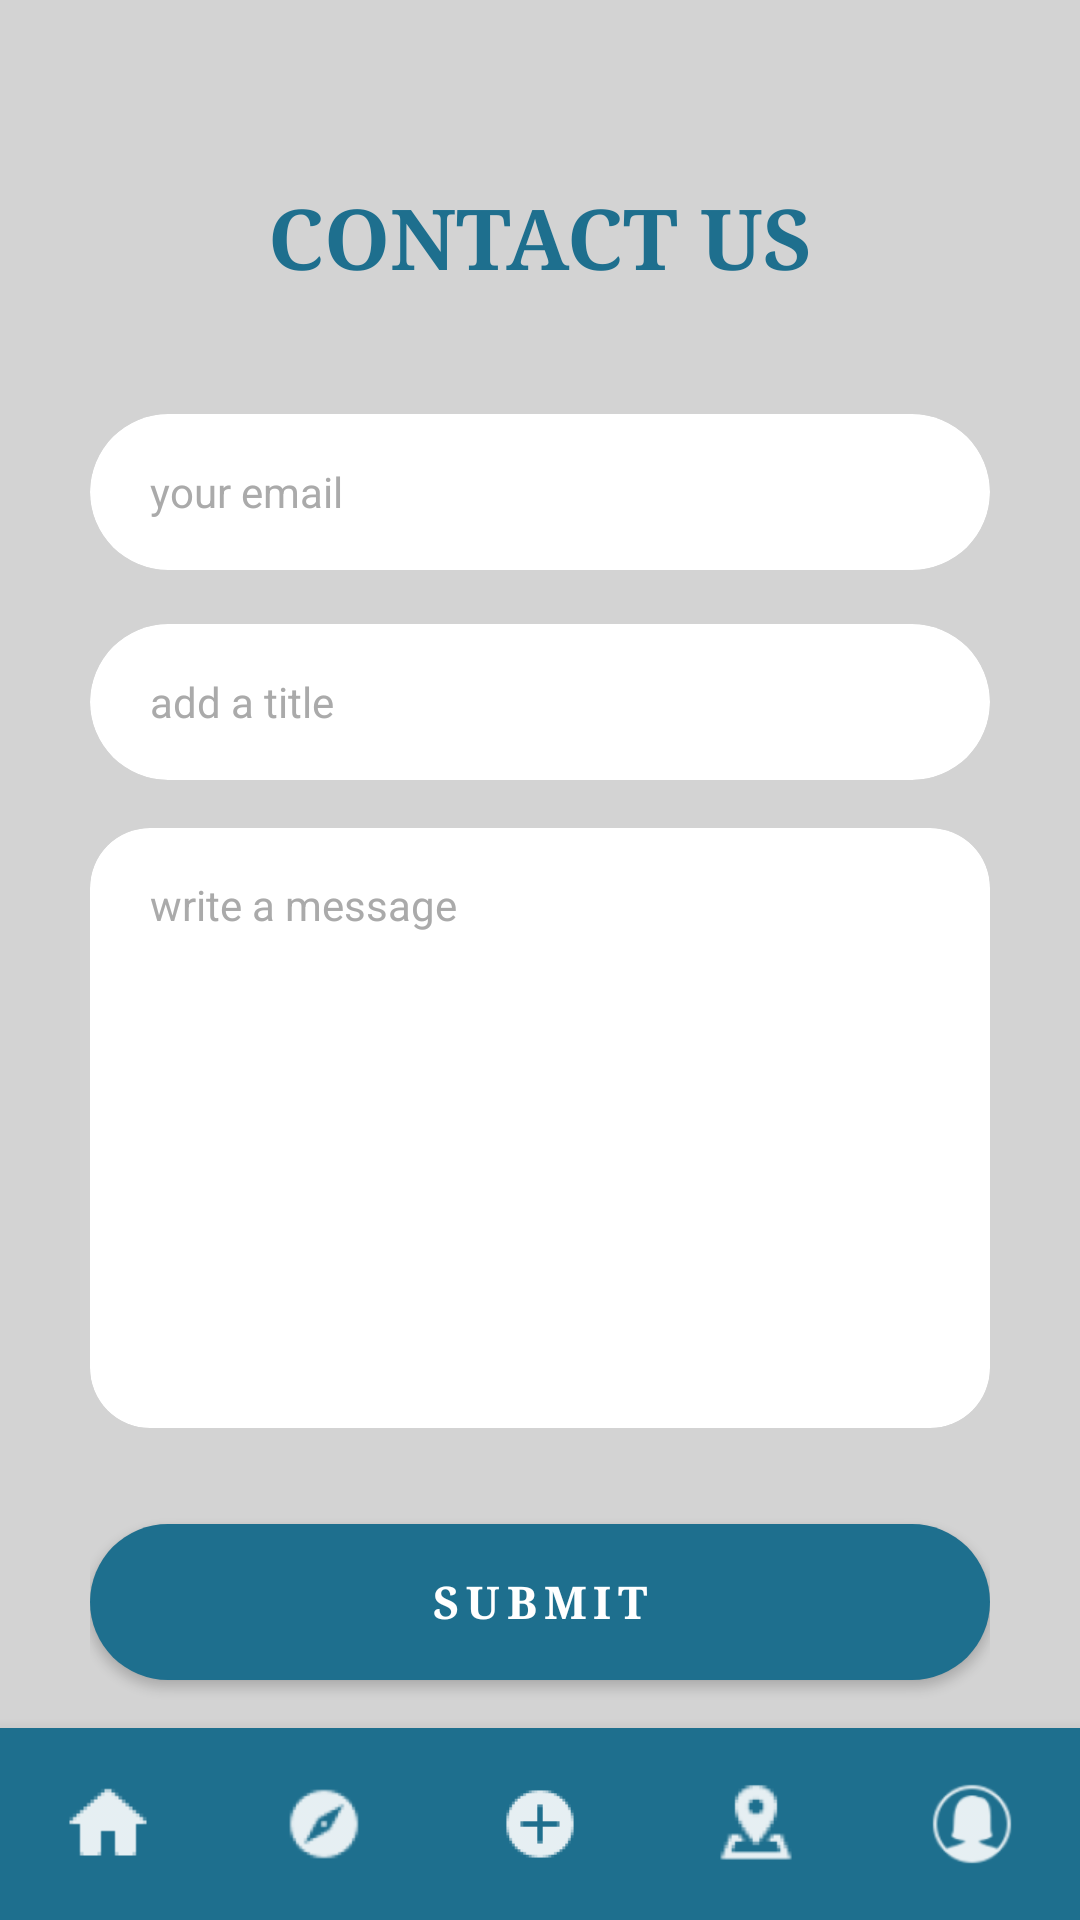

Reconstruct the res/layout file that produces this screen, plus the resources it refers to.
<!-- AndroidManifest.xml: activity theme Theme.AppCompat.Light.NoActionBar -->
<!-- res/layout/activity_contact.xml -->
<?xml version="1.0" encoding="utf-8"?>
<LinearLayout
    xmlns:android="http://schemas.android.com/apk/res/android"
    xmlns:app="http://schemas.android.com/apk/res-auto"
    xmlns:tools="http://schemas.android.com/tools"
    android:layout_width="match_parent"
    android:layout_height="match_parent"
    android:orientation="vertical"
    android:background="@color/light_gray"
    tools:context=".ui.home.ContactActivity">

    
    <androidx.core.widget.NestedScrollView
        android:layout_width="match_parent"
        android:layout_height="0dp"
        android:layout_weight="1"
        android:fillViewport="true">

        <LinearLayout
            android:layout_width="match_parent"
            android:layout_height="wrap_content"
            android:orientation="vertical"
            android:paddingStart="30dp"
            android:paddingEnd="30dp"
            android:paddingTop="60dp"
            android:paddingBottom="0dp">

            
            <TextView
                android:layout_width="match_parent"
                android:layout_height="wrap_content"
                android:text="CONTACT US"
                android:textColor="@color/teal_700"
                android:textSize="28sp"
                android:textStyle="bold"
                android:fontFamily="serif"
                android:gravity="center"
                android:layout_marginBottom="40dp" />

            
            <androidx.cardview.widget.CardView
                android:layout_width="match_parent"
                android:layout_height="52dp"
                android:layout_marginBottom="18dp"
                app:cardBackgroundColor="@color/white"
                app:cardCornerRadius="30dp"
                app:cardElevation="0dp">
                <EditText
                    android:id="@+id/etEmail"
                    android:layout_width="match_parent"
                    android:layout_height="match_parent"
                    android:background="@null"
                    android:hint="your email"
                    android:textColorHint="@color/gray_icon"
                    android:textSize="14sp"
                    android:paddingStart="20dp"
                    android:paddingEnd="20dp"
                    android:inputType="textEmailAddress" />
            </androidx.cardview.widget.CardView>

            
            <androidx.cardview.widget.CardView
                android:layout_width="match_parent"
                android:layout_height="52dp"
                android:layout_marginBottom="16dp"
                app:cardBackgroundColor="@color/white"
                app:cardCornerRadius="30dp"
                app:cardElevation="0dp">
                <EditText
                    android:id="@+id/etTitle"
                    android:layout_width="match_parent"
                    android:layout_height="match_parent"
                    android:background="@null"
                    android:hint="add a title"
                    android:textColorHint="@color/gray_icon"
                    android:textSize="14sp"
                    android:paddingStart="20dp"
                    android:paddingEnd="20dp"
                    android:inputType="text" />
            </androidx.cardview.widget.CardView>

            
            <androidx.cardview.widget.CardView
                android:layout_width="match_parent"
                android:layout_height="200dp"
                android:layout_marginBottom="32dp"
                app:cardBackgroundColor="@color/white"
                app:cardCornerRadius="20dp"
                app:cardElevation="0dp">
                <EditText
                    android:id="@+id/etMessage"
                    android:layout_width="match_parent"
                    android:layout_height="match_parent"
                    android:background="@null"
                    android:hint="write a message"
                    android:textColorHint="@color/gray_icon"
                    android:textSize="14sp"
                    android:paddingStart="20dp"
                    android:paddingEnd="20dp"
                    android:paddingTop="16dp"
                    android:gravity="top"
                    android:inputType="textMultiLine" />
            </androidx.cardview.widget.CardView>

            
            <Button
                android:id="@+id/btnSubmit"
                android:layout_width="match_parent"
                android:layout_height="52dp"
                android:background="@drawable/btn_teal_rounded"
                android:text="SUBMIT"
                android:fontFamily="serif"
                android:textColor="@color/white"
                android:textSize="15sp"
                android:textStyle="bold"
                android:letterSpacing="0.15" />

        </LinearLayout>
    </androidx.core.widget.NestedScrollView>

    
    <LinearLayout
        android:id="@+id/bottomNav"
        android:layout_width="match_parent"
        android:layout_height="64dp"
        android:background="@color/teal_700"
        android:gravity="center_vertical"
        android:orientation="horizontal"
        android:elevation="8dp">

        <ImageView
            android:id="@+id/navHome"
            android:layout_width="0dp"
            android:layout_height="28dp"
            android:layout_weight="1"
            android:src="@drawable/ic_home"
            app:tint="@color/white" />

        <ImageView
            android:id="@+id/navCompass"
            android:layout_width="0dp"
            android:layout_height="28dp"
            android:layout_weight="1"
            android:src="@drawable/ic_compass"
            app:tint="@color/white" />

        <ImageView
            android:id="@+id/navAdd"
            android:layout_width="0dp"
            android:layout_height="28dp"
            android:layout_weight="1"
            android:src="@drawable/ic_add"
            app:tint="@color/white" />

        <ImageView
            android:id="@+id/navLocation"
            android:layout_width="0dp"
            android:layout_height="28dp"
            android:layout_weight="1"
            android:src="@drawable/ic_area"
            app:tint="@color/white" />

        <ImageView
            android:id="@+id/navProfile"
            android:layout_width="0dp"
            android:layout_height="28dp"
            android:layout_weight="1"
            android:src="@drawable/ic_profile"
            app:tint="@color/white" />

    </LinearLayout>

</LinearLayout>
<!-- resources referenced by this layout -->
<resources>
  <color name="gray_icon">#AAAAAA</color>
  <color name="light_gray"> #D3D3D3</color>
  <color name="teal_700">#1E6F8E</color>
  <color name="white">#FFFFFF</color>
  <!-- drawable btn_teal_rounded (drawable) -->
  <?xml version="1.0" encoding="utf-8"?>
  <shape xmlns:android="http://schemas.android.com/apk/res/android"
      android:shape="rectangle">
      <solid android:color="#1E6F8E" />
      <corners android:radius="50dp" />
  </shape>
  <!-- drawable ic_add: png bitmap (drawable, 608 bytes) -->
  <!-- drawable ic_area: png bitmap (drawable, 1339 bytes) -->
  <!-- drawable ic_compass: png bitmap (drawable, 1614 bytes) -->
  <!-- drawable ic_home: png bitmap (drawable, 440 bytes) -->
  <!-- drawable ic_profile: png bitmap (drawable, 2112 bytes) -->
</resources>
